Run: headless pygame with SDL's dummy video driver; simulated clock (each Clock.tick advances the game by its frame time, no real sleeping); random seed 0; keys injected as events and as key.get_pressed() state; mouse plan: one left click at the window centre at the start of phase 2, then a move to the lower-right quarter at the start of phase 3.
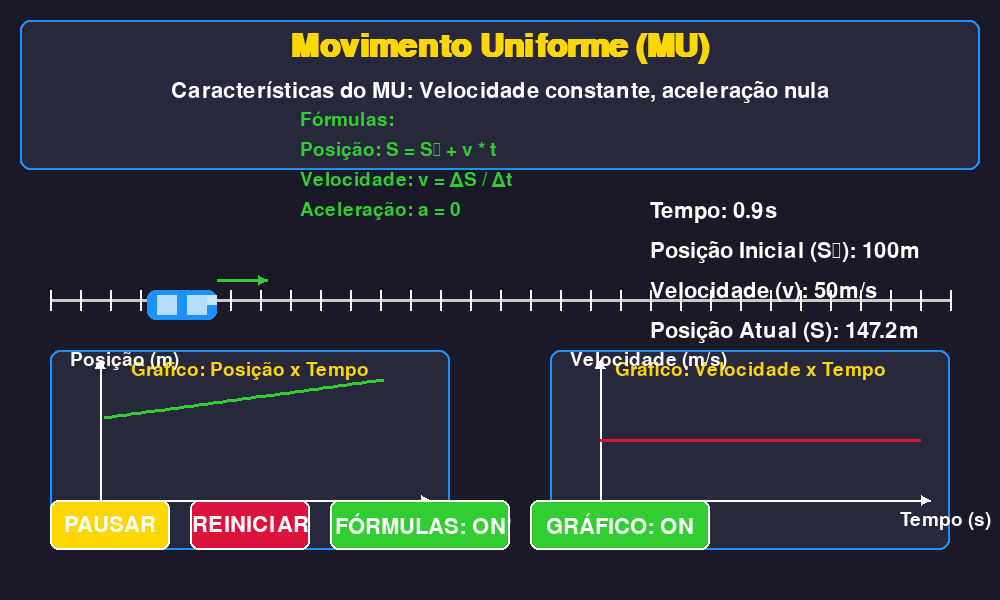
Frame 1 of 4 · flips 1–60 · no input
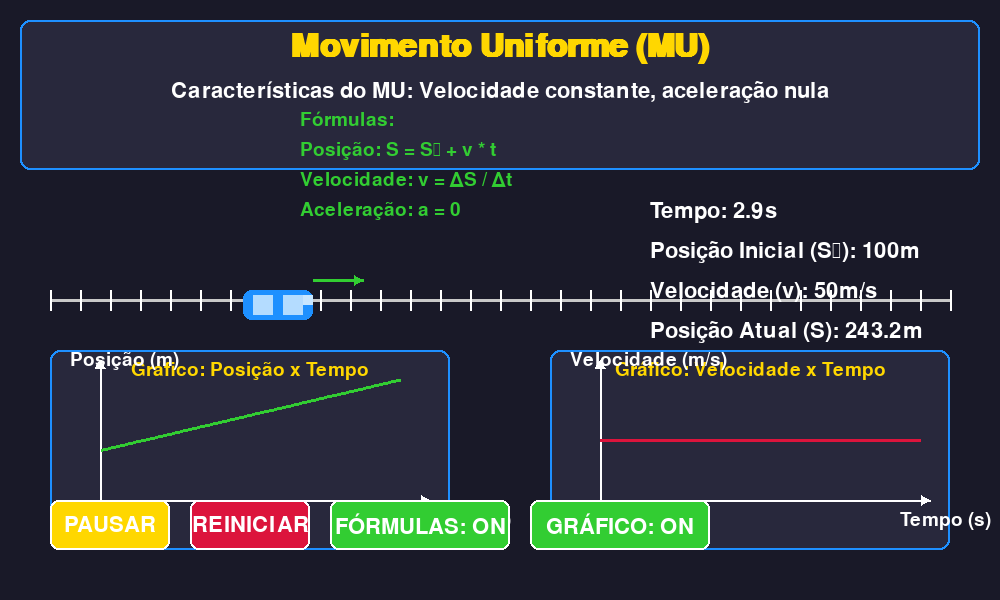
Frame 2 of 4 · flips 61–180 · clicked the window centre · tapped SPACE, RETURN · held RIGHT (→), D
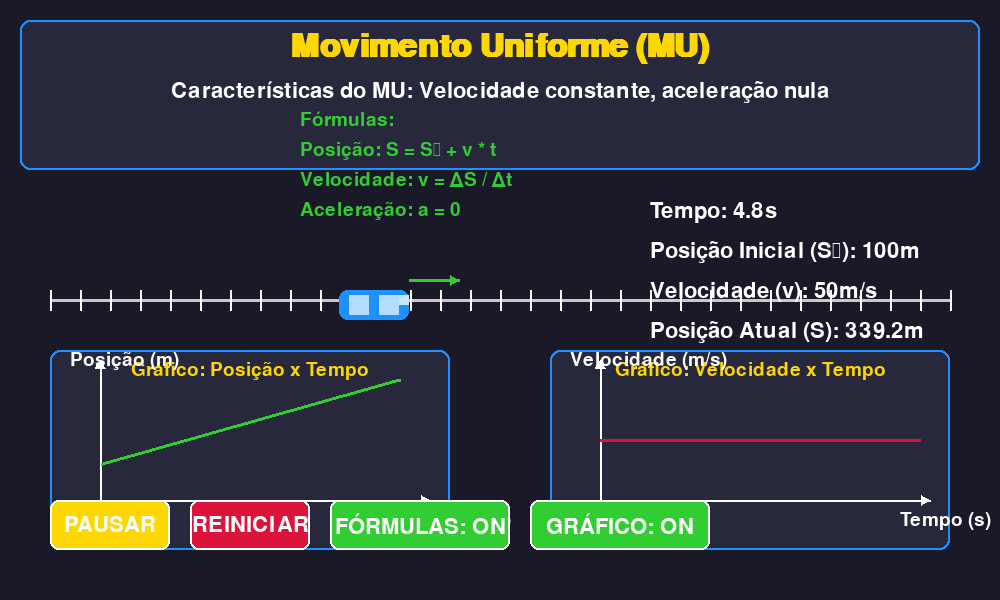
Frame 3 of 4 · flips 181–300 · moved the mouse to the lower-right quarter · held DOWN (↓), S
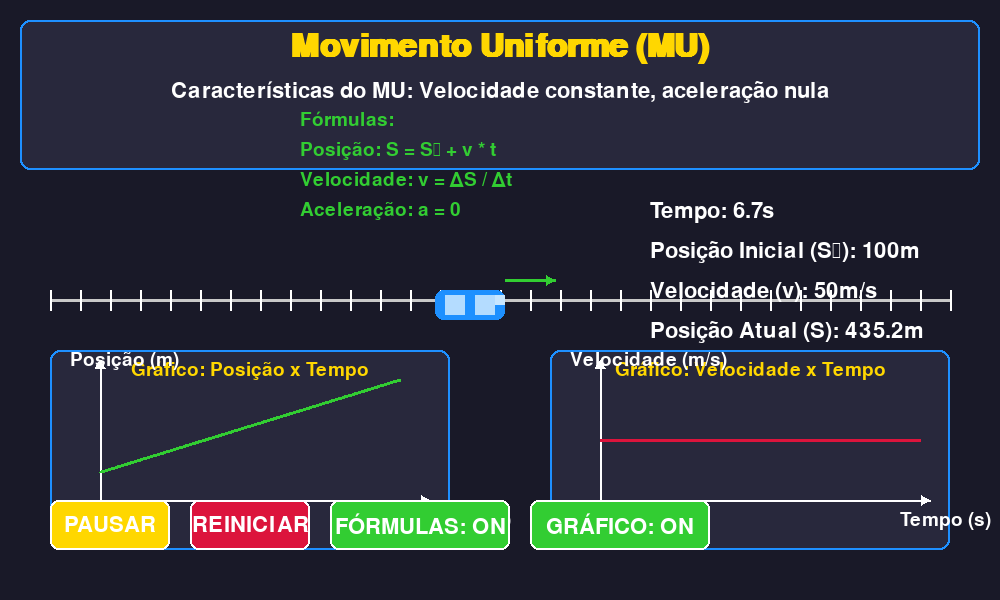
Frame 4 of 4 · flips 301–420 · held LEFT (←), A, UP (↑), W

The pygame program that drew these frames:

import pygame
import sys
import math

# Inicialização do Pygame
pygame.init()

# Configurações da tela
LARGURA, ALTURA = 1000, 600
tela = pygame.display.set_mode((LARGURA, ALTURA))
pygame.display.set_caption("Movimento Uniforme - Física para Ensino Médio")

# Cores
BRANCO = (255, 255, 255)
PRETO = (0, 0, 0)
AZUL = (30, 144, 255)
VERMELHO = (220, 20, 60)
VERDE = (50, 205, 50)
AMARELO = (255, 215, 0)
CINZA = (200, 200, 200)
FUNDO = (25, 25, 40)

# Parâmetros da simulação
posicao_inicial = 100
velocidade = 50  # pixels por segundo
tempo = 0
pausado = False
mostrar_formulas = True
mostrar_grafico = True

# Objeto em movimento
carro_img = pygame.Surface((80, 40), pygame.SRCALPHA)
pygame.draw.rect(carro_img, AZUL, (0, 10, 70, 30), border_radius=8)
pygame.draw.rect(carro_img, (180, 220, 255), (10, 15, 20, 20))
pygame.draw.rect(carro_img, (180, 220, 255), (40, 15, 20, 20))
pygame.draw.rect(carro_img, (200, 230, 255), (60, 15, 10, 10))

# Fonte
fonte = pygame.font.SysFont(None, 32)
fonte_pequena = pygame.font.SysFont(None, 28)
fonte_titulo = pygame.font.SysFont(None, 48, bold=True)

class Botao:
    def __init__(self, x, y, largura, altura, texto, cor=VERDE, cor_texto=BRANCO):
        self.rect = pygame.Rect(x, y, largura, altura)
        self.texto = texto
        self.cor = cor
        self.cor_texto = cor_texto
        self.clicado = False
        
    def desenhar(self, superficie):
        pygame.draw.rect(superficie, self.cor, self.rect, border_radius=8)
        pygame.draw.rect(superficie, BRANCO, self.rect, 2, border_radius=8)
        
        texto_surf = fonte.render(self.texto, True, self.cor_texto)
        texto_rect = texto_surf.get_rect(center=self.rect.center)
        superficie.blit(texto_surf, texto_rect)
        
    def verificar_clique(self, pos):
        if self.rect.collidepoint(pos):
            self.clicado = True
            return True
        return False

# Criar botões
botao_pausar = Botao(50, 500, 120, 50, "PAUSAR" if not pausado else "CONTINUAR", AMARELO)
botao_reset = Botao(190, 500, 120, 50, "REINICIAR", VERMELHO)
botao_formulas = Botao(330, 500, 180, 50, "FÓRMULAS: ON" if mostrar_formulas else "FÓRMULAS: OFF")
botao_grafico = Botao(530, 500, 180, 50, "GRÁFICO: ON" if mostrar_grafico else "GRÁFICO: OFF")

# Lista para armazenar pontos do gráfico
pontos_posicao = []
pontos_velocidade = []

# Relógio para controle de FPS
clock = pygame.time.Clock()
tempo_inicial = pygame.time.get_ticks()

def desenhar_seta(superficie, inicio, fim, cor=BRANCO, largura=2, tamanho_cabeca=10):
    dx = fim[0] - inicio[0]
    dy = fim[1] - inicio[1]
    angulo = math.atan2(dy, dx)
    
    # Desenha a linha principal
    pygame.draw.line(superficie, cor, inicio, fim, largura)
    
    # Desenha a cabeça da seta
    pygame.draw.polygon(superficie, cor, [
        fim,
        (fim[0] - tamanho_cabeca * math.cos(angulo - math.pi/6), 
         fim[1] - tamanho_cabeca * math.sin(angulo - math.pi/6)),
        (fim[0] - tamanho_cabeca * math.cos(angulo + math.pi/6), 
         fim[1] - tamanho_cabeca * math.sin(angulo + math.pi/6))
    ])

# Loop principal
executando = True
while executando:
    tempo_atual = pygame.time.get_ticks()
    dt = (tempo_atual - tempo_inicial) / 1000.0  # Delta time em segundos
    tempo_inicial = tempo_atual
    
    if not pausado:
        tempo += dt
    
    # Calcular nova posição usando S = S0 + v * t
    posicao_atual = posicao_inicial + velocidade * tempo
    
    # Adicionar pontos para gráficos
    if not pausado and tempo > 0:
        pontos_posicao.append((tempo, posicao_atual))
        pontos_velocidade.append((tempo, velocidade))
    
    # Eventos
    for evento in pygame.event.get():
        if evento.type == pygame.QUIT:
            executando = False
            
        if evento.type == pygame.MOUSEBUTTONDOWN:
            if botao_pausar.verificar_clique(evento.pos):
                pausado = not pausado
                botao_pausar.texto = "CONTINUAR" if pausado else "PAUSAR"
                botao_pausar.cor = AMARELO
                
            elif botao_reset.verificar_clique(evento.pos):
                tempo = 0
                pontos_posicao = []
                pontos_velocidade = []
                
            elif botao_formulas.verificar_clique(evento.pos):
                mostrar_formulas = not mostrar_formulas
                botao_formulas.texto = "FÓRMULAS: ON" if mostrar_formulas else "FÓRMULAS: OFF"
                
            elif botao_grafico.verificar_clique(evento.pos):
                mostrar_grafico = not mostrar_grafico
                botao_grafico.texto = "GRÁFICO: ON" if mostrar_grafico else "GRÁFICO: OFF"
    
    # Atualizar interface
    tela.fill(FUNDO)
    
    # Desenhar eixo e pista
    pygame.draw.line(tela, CINZA, (50, 300), (LARGURA - 50, 300), 3)
    for x in range(50, LARGURA - 40, 30):
        pygame.draw.line(tela, BRANCO, (x, 290), (x, 310), 2)
    
    # Desenhar carro
    carro_rect = carro_img.get_rect(midleft=(posicao_atual, 300))
    tela.blit(carro_img, carro_rect)
    
    # Desenhar vetor velocidade
    desenhar_seta(tela, 
                 (posicao_atual + 70, 280), 
                 (posicao_atual + 70 + velocidade, 280), 
                 VERDE, 3)
    
    # Desenhar informações
    pygame.draw.rect(tela, (40, 40, 60), (20, 20, LARGURA - 40, 150), border_radius=10)
    pygame.draw.rect(tela, AZUL, (20, 20, LARGURA - 40, 150), 2, border_radius=10)
    
    titulo = fonte_titulo.render("Movimento Uniforme (MU)", True, AMARELO)
    tela.blit(titulo, (LARGURA//2 - titulo.get_width()//2, 30))
    
    texto = fonte.render("Características do MU: Velocidade constante, aceleração nula", True, BRANCO)
    tela.blit(texto, (LARGURA//2 - texto.get_width()//2, 80))
    
    # Fórmulas
    if mostrar_formulas:
        formulas = [
            "Fórmulas:",
            f"Posição: S = S₀ + v * t",
            f"Velocidade: v = ΔS / Δt",
            f"Aceleração: a = 0"
        ]
        
        for i, formula in enumerate(formulas):
            texto_formula = fonte_pequena.render(formula, True, VERDE)
            tela.blit(texto_formula, (LARGURA//2 - 200, 110 + i * 30))
    
    # Valores atuais
    info_textos = [
        f"Tempo: {tempo:.1f}s",
        f"Posição Inicial (S₀): {posicao_inicial}m",
        f"Velocidade (v): {velocidade}m/s",
        f"Posição Atual (S): {posicao_atual:.1f}m"
    ]
    
    for i, texto_info in enumerate(info_textos):
        texto_surf = fonte.render(texto_info, True, BRANCO)
        tela.blit(texto_surf, (LARGURA - 350, 200 + i * 40))
    
    # Gráficos
    if mostrar_grafico and pontos_posicao:
        # Gráfico Posição x Tempo
        pygame.draw.rect(tela, (40, 40, 60), (50, 350, 400, 200), border_radius=10)
        pygame.draw.rect(tela, AZUL, (50, 350, 400, 200), 2, border_radius=10)
        
        titulo_grafico = fonte_pequena.render("Gráfico: Posição x Tempo", True, AMARELO)
        tela.blit(titulo_grafico, (250 - titulo_grafico.get_width()//2, 360))
        
        # Eixos
        pygame.draw.line(tela, BRANCO, (100, 500), (420, 500), 2)  # Eixo x
        pygame.draw.line(tela, BRANCO, (100, 500), (100, 370), 2)   # Eixo y
        
        # Desenhar setas
        desenhar_seta(tela, (100, 370), (100, 360), BRANCO, 2)
        desenhar_seta(tela, (420, 500), (430, 500), BRANCO, 2)
        
        # Legendas
        texto_x = fonte_pequena.render("Tempo (s)", True, BRANCO)
        tela.blit(texto_x, (420, 510))
        
        texto_y = fonte_pequena.render("Posição (m)", True, BRANCO)
        tela.blit(texto_y, (70, 350))
        
        # Desenhar curva
        if len(pontos_posicao) > 1:
            pontos_plot = []
            max_tempo = max(1, max(t for t, _ in pontos_posicao))
            max_pos = max(1, max(p for _, p in pontos_posicao))
            
            for t, p in pontos_posicao:
                x = 100 + (t / max_tempo) * 300
                y = 500 - (p / max_pos) * 120
                pontos_plot.append((x, y))
            
            pygame.draw.lines(tela, VERDE, False, pontos_plot, 3)
        
        # Gráfico Velocidade x Tempo
        pygame.draw.rect(tela, (40, 40, 60), (550, 350, 400, 200), border_radius=10)
        pygame.draw.rect(tela, AZUL, (550, 350, 400, 200), 2, border_radius=10)
        
        titulo_grafico = fonte_pequena.render("Gráfico: Velocidade x Tempo", True, AMARELO)
        tela.blit(titulo_grafico, (750 - titulo_grafico.get_width()//2, 360))
        
        # Eixos
        pygame.draw.line(tela, BRANCO, (600, 500), (920, 500), 2)  # Eixo x
        pygame.draw.line(tela, BRANCO, (600, 500), (600, 370), 2)   # Eixo y
        
        # Desenhar setas
        desenhar_seta(tela, (600, 370), (600, 360), BRANCO, 2)
        desenhar_seta(tela, (920, 500), (930, 500), BRANCO, 2)
        
        # Legendas
        texto_x = fonte_pequena.render("Tempo (s)", True, BRANCO)
        tela.blit(texto_x, (900, 510))
        
        texto_y = fonte_pequena.render("Velocidade (m/s)", True, BRANCO)
        tela.blit(texto_y, (570, 350))
        
        # Linha de velocidade constante
        pygame.draw.line(tela, VERMELHO, (600, 440), (920, 440), 3)
    
    # Desenhar botões
    botao_pausar.desenhar(tela)
    botao_reset.desenhar(tela)
    botao_formulas.desenhar(tela)
    botao_grafico.desenhar(tela)
    
    # Atualizar tela
    pygame.display.flip()
    clock.tick(60)

pygame.quit()
sys.exit()
